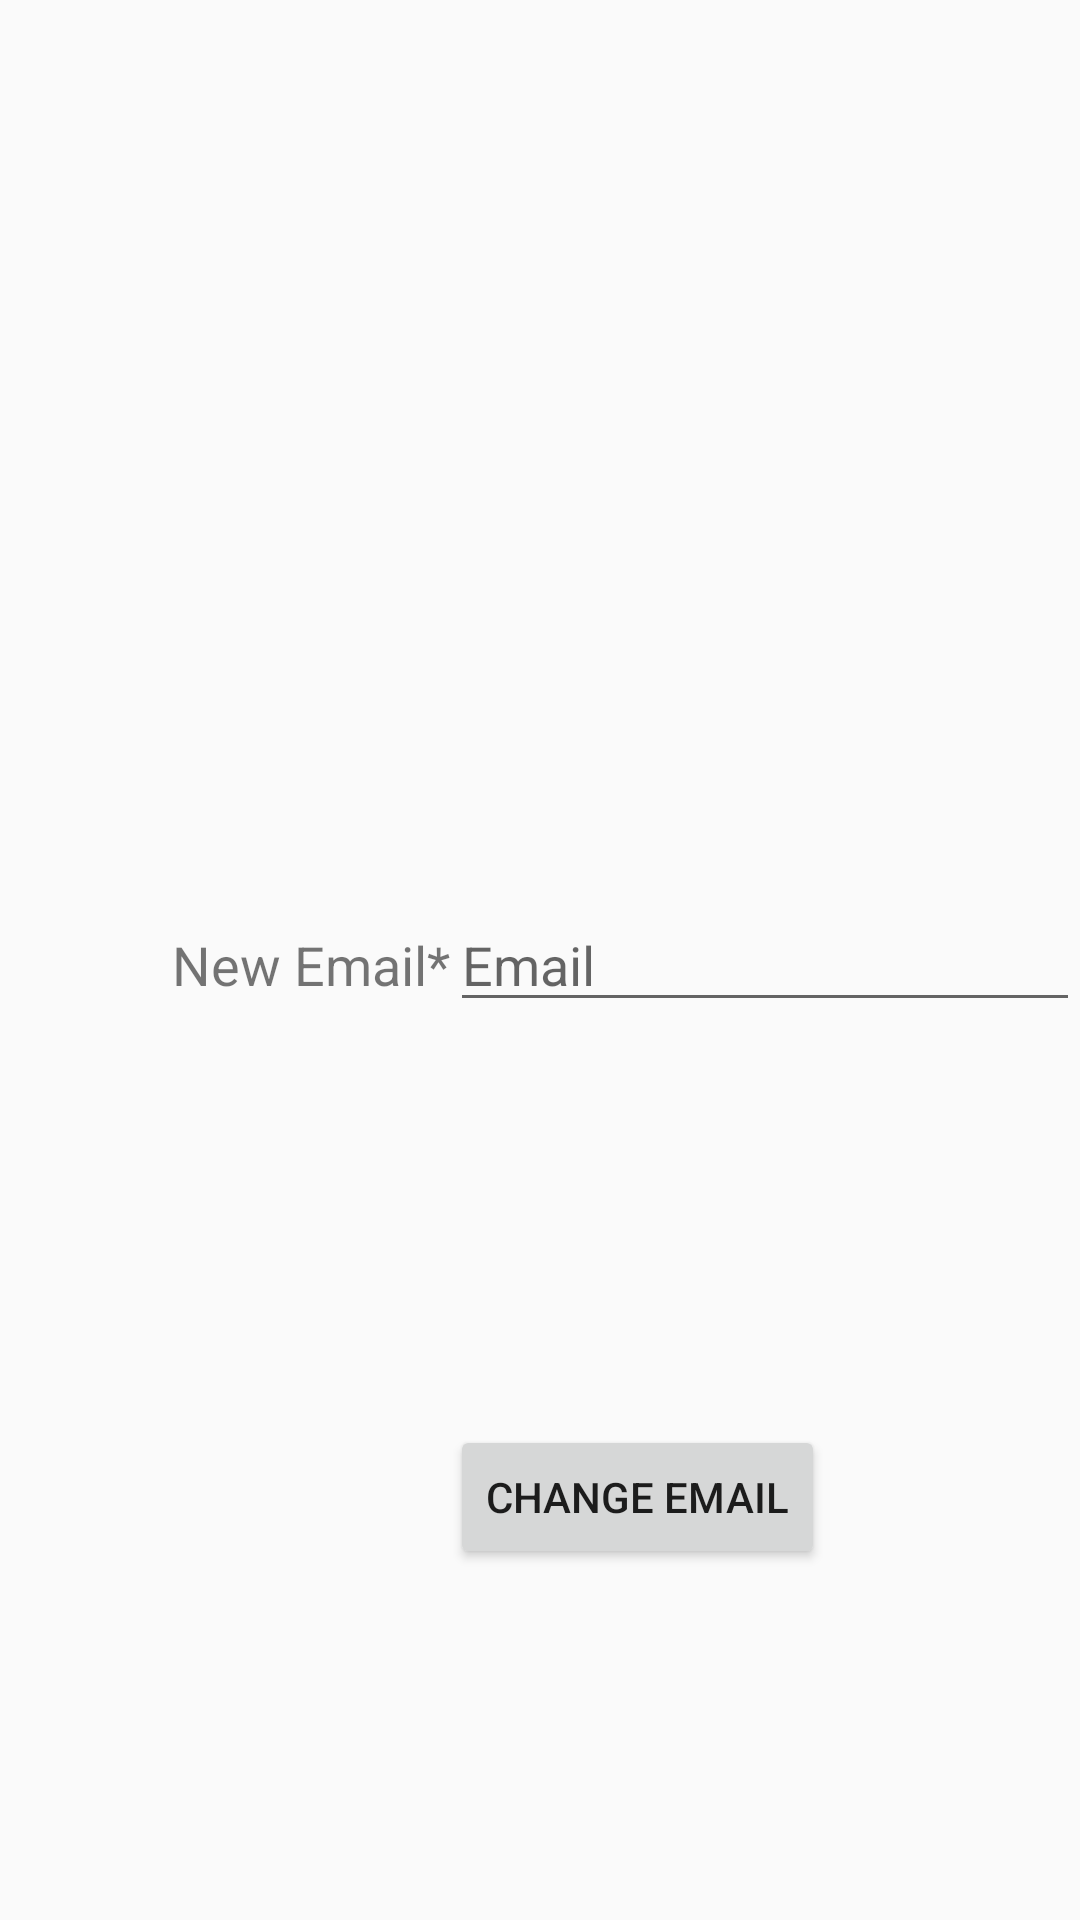

This screen was rendered from an Android layout file. Write that file and the resources it references.
<!-- AndroidManifest.xml: application theme C_theme -->
<!-- res/layout/activity_change_email.xml -->
<?xml version="1.0" encoding="utf-8"?>
<RelativeLayout xmlns:android="http://schemas.android.com/apk/res/android"
    xmlns:app="http://schemas.android.com/apk/res-auto"
    xmlns:tools="http://schemas.android.com/tools"
    android:layout_width="match_parent"
    android:layout_height="match_parent"
    tools:context="com.example.android.easyc.Views.options">

    <EditText
        android:id="@+id/emailchangetext"
        android:layout_width="wrap_content"
        android:layout_height="wrap_content"
        android:layout_alignParentEnd="true"
        android:layout_alignParentRight="false"
        android:layout_centerVertical="true"
        android:ems="10"
        android:hint="Email"
        android:inputType="textWebEmailAddress" />

    <TextView
        android:id="@+id/textviewchangeemail"
        android:layout_width="wrap_content"
        android:layout_height="wrap_content"
        android:layout_alignBaseline="@+id/emailchangetext"
        android:layout_alignBottom="@+id/emailchangetext"
        android:layout_toLeftOf="@+id/emailchangetext"
        android:layout_toStartOf="@+id/emailchangetext"
        android:text="New Email*"
        android:textSize="18sp" />

    <Button
        android:id="@+id/changeemailbutton"
        android:layout_width="wrap_content"
        android:layout_height="wrap_content"
        android:layout_alignParentBottom="true"
        android:layout_marginBottom="117dp"
        android:layout_toEndOf="@+id/textviewchangeemail"
        android:layout_toRightOf="@+id/textviewchangeemail"
        android:text="Change Email" />
</RelativeLayout>
<!-- resources referenced by this layout -->
<resources>
  <style name="C_theme" parent="Theme.AppCompat.Light.NoActionBar">
          <item name="colorPrimary">@color/black</item>
          <item name="colorPrimaryDark">@color/gray</item>
          <item name="colorAccent">@color/black</item>
  
      </style>
  <color name="black">#000000</color>
  <color name="gray">#0da6a6</color>
</resources>
